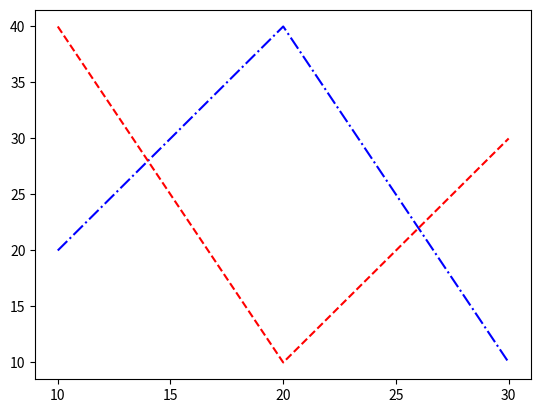

The script that saved this image:
# import matplotlib.pyplot as plt
import matplotlib.pyplot as plt
x1 = [10, 20, 30]
y1 = [20, 40, 10]

x2 = [10, 20, 30]
y2 = [40, 10, 30]

plt.xticks([10, 15, 20, 25, 30])
plt.yticks([10, 15, 20, 25, 30, 35, 40])

plt.plot(x1, y1, 'b-.', x2, y2, 'r--')
plt.show()
